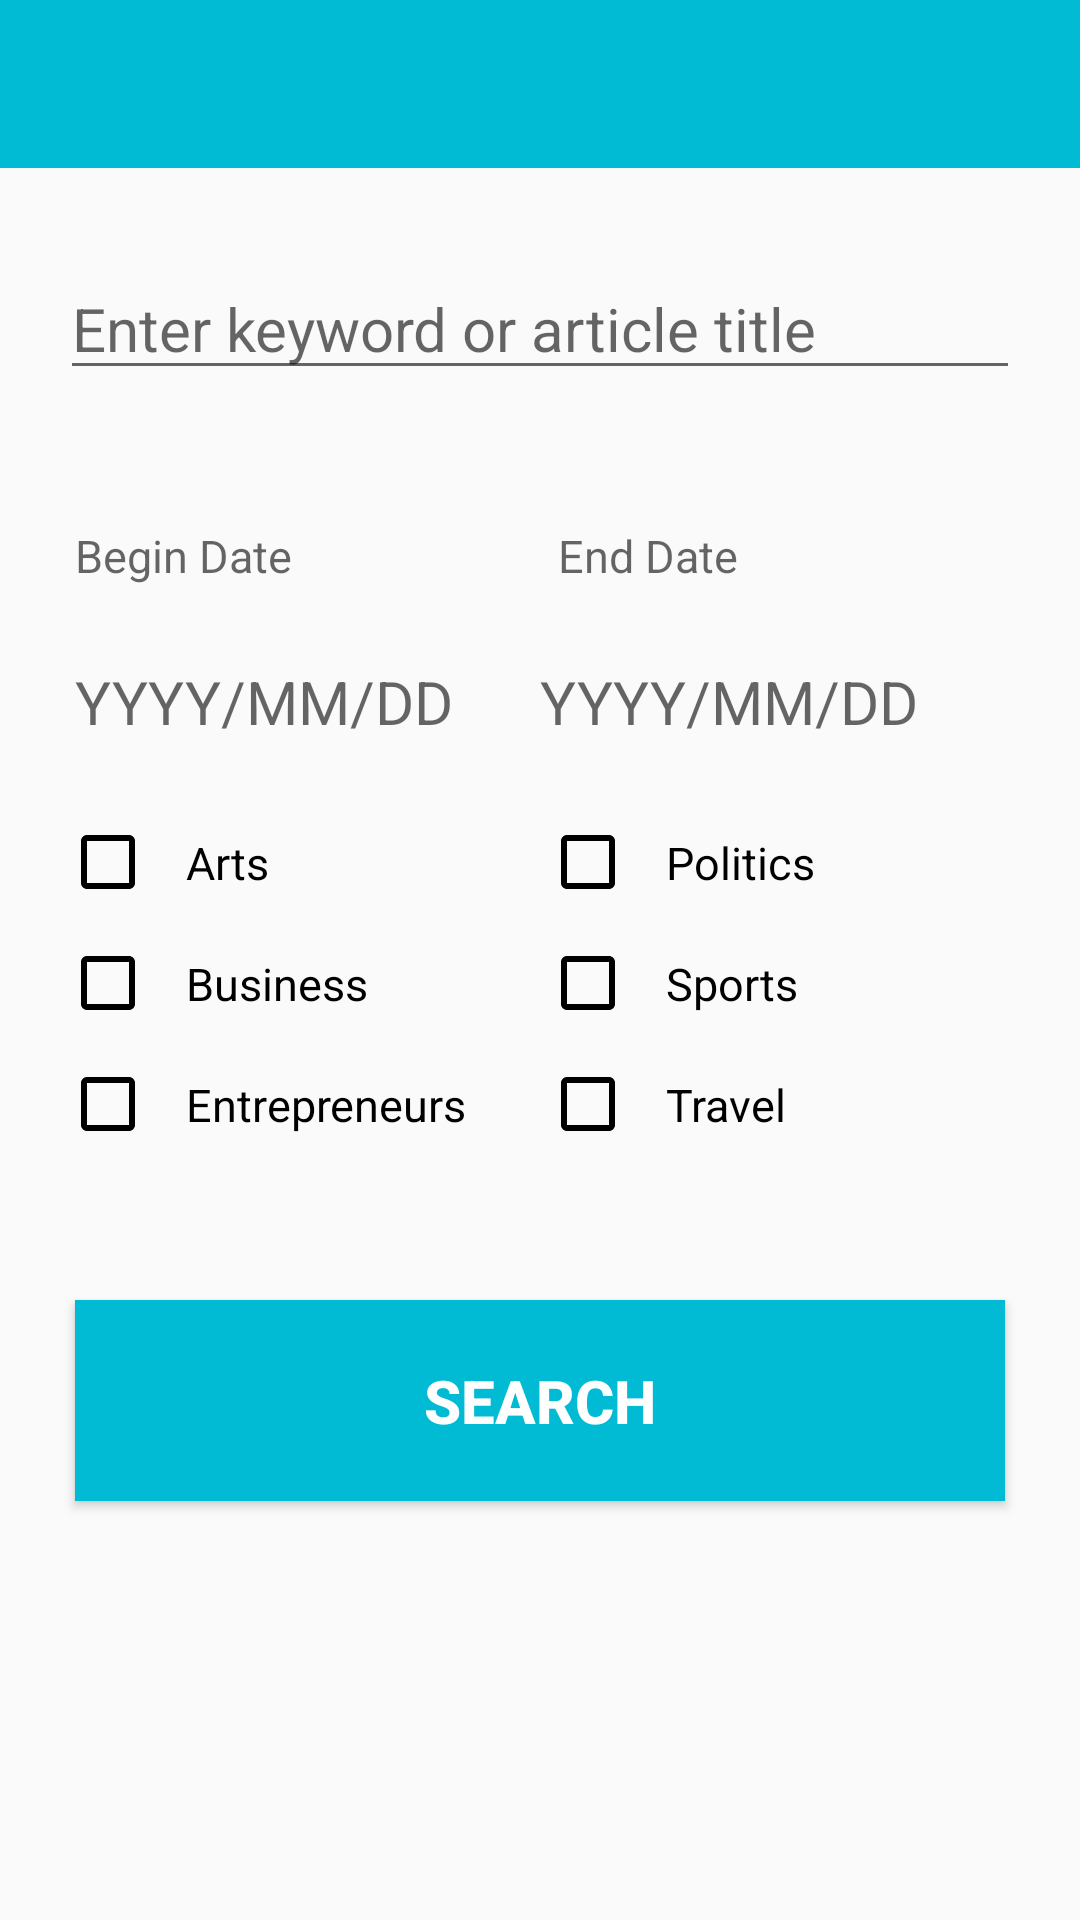

Produce the Android XML layout that renders to this screen, including the resource entries it uses.
<!-- AndroidManifest.xml: application theme AppTheme -->
<!-- res/layout/fragment_search.xml -->
<?xml version="1.0" encoding="utf-8"?>
<LinearLayout xmlns:android="http://schemas.android.com/apk/res/android"
    xmlns:tools="http://schemas.android.com/tools"
    android:layout_width="match_parent"
    android:layout_height="match_parent"
    tools:context=".controllers.fragments.search.SearchFragment"
    android:orientation="vertical">

    
    <include
        layout="@layout/toolbar"
        android:layout_width="match_parent"
        android:layout_height="wrap_content" />

    
    <include
        layout="@layout/search_query"
        android:layout_width="match_parent"
        android:layout_height="wrap_content"
        />

    

    <LinearLayout
        android:id="@+id/search_date_linear_layout"
        android:layout_width="match_parent"
        android:layout_height="wrap_content"
        android:orientation="horizontal"
        android:layout_margin="25dp">

        

        <LinearLayout
            android:layout_width="match_parent"
            android:layout_height="wrap_content"
            android:orientation="horizontal">

            <TextView
                android:layout_width="wrap_content"
                android:layout_height="match_parent"
                android:layout_weight="1"
                android:textSize="15sp"
                android:hint="@string/begin_date"/>

            <TextView
                android:layout_width="wrap_content"
                android:layout_height="match_parent"
                android:layout_weight="1"
                android:textSize="15sp"
                android:hint="@string/end_date"/>

          </LinearLayout>

        </LinearLayout>

    

    <LinearLayout
        android:layout_width="match_parent"
        android:layout_height="wrap_content"
        android:orientation="horizontal"
        android:layout_marginStart="25dp"
        android:layout_marginEnd="25dp">


        <TextView
            android:id="@+id/search_fragment_begin_date"
            android:hint="@string/date_format"
            android:layout_width="wrap_content"
            android:layout_height="match_parent"
            android:layout_weight="1"
            android:textSize="20sp" />

        <TextView
            android:id="@+id/search_fragment_end_date"
            android:hint="@string/date_format"
            android:layout_width="wrap_content"
            android:layout_height="match_parent"
            android:layout_weight="1"
            android:textSize="20sp" />

    </LinearLayout>

    
    <include
        layout="@layout/search_checkbox"
        android:layout_width="match_parent"
        android:layout_height="wrap_content"/>

    
    <Button
        android:id="@+id/search_fragment_button_search"
        android:layout_width="match_parent"
        android:layout_height="wrap_content"
        android:padding="20dp"
        android:layout_margin="25dp"
        android:textSize="20sp"
        android:textStyle="bold"
        android:textColor="#FFFFFF"
        android:background="@color/colorPrimary"
        android:text="@string/search_button_text"/>

</LinearLayout>
<!-- res/layout/toolbar.xml (included above) -->
<?xml version="1.0" encoding="utf-8"?>
<LinearLayout xmlns:android="http://schemas.android.com/apk/res/android"
    android:layout_width="match_parent"
    android:layout_height="match_parent"
    xmlns:app="http://schemas.android.com/apk/res-auto">

    <android.support.v7.widget.Toolbar
        android:id="@+id/toolbar_main_activity"
        app:theme="@style/ToolbarTheme"
        app:popupTheme="@style/Toolbar.TitleText"
        android:layout_width="match_parent"
        android:layout_height="wrap_content"
        android:background="?attr/colorPrimary"
        android:minHeight="?attr/actionBarSize"
        app:titleTextColor="@android:color/white" />

</LinearLayout>
<!-- res/layout/search_query.xml (included above) -->
<?xml version="1.0" encoding="utf-8"?>
<LinearLayout xmlns:android="http://schemas.android.com/apk/res/android"
    android:layout_width="match_parent"
    android:layout_height="match_parent"
    xmlns:tools="http://schemas.android.com/tools"
    android:orientation="vertical"
    android:paddingTop="10dp">

    <EditText
        android:id="@+id/search_query"
        android:layout_width="match_parent"
        android:layout_height="wrap_content"
        android:layout_margin="20dp"
        android:hint="@string/search_hint"
        android:inputType="text"
        android:textColorHighlight="@color/colorPrimary"
        android:textColorLink="@color/colorPrimary"
        android:textSize="20sp"
        android:autofillHints="query"
        tools:ignore="UnusedAttribute" />

</LinearLayout>
<!-- res/layout/search_checkbox.xml (included above) -->
<?xml version="1.0" encoding="utf-8"?>
<LinearLayout xmlns:android="http://schemas.android.com/apk/res/android"
    android:layout_width="match_parent"
    android:layout_height="match_parent">

    <LinearLayout
        android:id="@+id/check_box_linear_layout"
        android:layout_width="match_parent"
        android:layout_height="wrap_content"
        android:baselineAligned="false"
        android:gravity="fill_horizontal"
        android:orientation="horizontal"

        android:padding="20dp">

        
        <LinearLayout
            android:layout_width="0dp"
            android:layout_height="match_parent"
            android:layout_weight="1"
            android:orientation="vertical">

            <CheckBox
                android:id="@+id/arts_check_box"
                android:layout_width="wrap_content"
                android:layout_height="wrap_content"
                android:padding="10dp"
                android:theme="@style/checkBoxesStyle"
                android:text="@string/arts"
                android:textSize="15sp"
                android:textColor="@color/colorSection"/>

            <CheckBox
                android:id="@+id/business_check_box"
                android:layout_width="wrap_content"
                android:layout_height="wrap_content"
                android:padding="10dp"
                android:theme="@style/checkBoxesStyle"
                android:text="@string/business"
                android:textSize="15sp"
                android:textColor="@color/colorSection"/>

            <CheckBox
                android:id="@+id/entrepreneurs_check_box"
                android:layout_width="wrap_content"
                android:layout_height="wrap_content"
                android:padding="10dp"
                android:theme="@style/checkBoxesStyle"
                android:text="@string/entrepreneurs"
                android:textSize="15sp"
                android:textColor="@color/colorSection"/>

        </LinearLayout>

        
        <LinearLayout
            android:layout_width="0dp"
            android:layout_height="match_parent"
            android:layout_weight="1"
            android:orientation="vertical">

            <CheckBox
                android:id="@+id/politics_check_box"
                android:layout_width="wrap_content"
                android:layout_height="wrap_content"
                android:padding="10dp"
                android:theme="@style/checkBoxesStyle"
                android:text="@string/politics"
                android:textSize="15sp"
                android:textColor="@color/colorSection"/>

            <CheckBox
                android:id="@+id/sports_check_box"
                android:layout_width="wrap_content"
                android:layout_height="wrap_content"
                android:padding="10dp"
                android:theme="@style/checkBoxesStyle"
                android:text="@string/sports"
                android:textSize="15sp"
                android:textColor="@color/colorSection"/>

            <CheckBox
                android:id="@+id/travel_check_box"
                android:layout_width="wrap_content"
                android:layout_height="wrap_content"
                android:padding="10dp"
                android:theme="@style/checkBoxesStyle"
                android:text="@string/travel"
                android:textSize="15sp"
                android:textColor="@color/colorSection"/>

        </LinearLayout>
    </LinearLayout>
</LinearLayout>
<!-- resources referenced by this layout -->
<resources>
  <color name="colorPrimary">#00BBD3</color>
  <color name="colorSection">#000</color>
  <string name="arts">Arts</string>
  <string name="begin_date" tools:ignore="ExtraTranslation">Begin Date</string>
  <string name="business">Business</string>
  <string name="date_format" translatable="false">YYYY/MM/DD</string>
  <string name="end_date">End Date</string>
  <string name="entrepreneurs">Entrepreneurs</string>
  <string name="politics">Politics</string>
  <string name="search_button_text">Search</string>
  <string name="search_hint">Enter keyword or article title</string>
  <string name="sports">Sports</string>
  <string name="travel">Travel</string>
  <style name="Toolbar.TitleText" parent="TextAppearance.Widget.AppCompat.Toolbar.Title">
          <item name="android:textSize">20sp</item>
      </style>
  <style name="ToolbarTheme" parent="@style/ThemeOverlay.AppCompat.Light">
          
          <item name="android:textColorPrimary">@color/colorTitle</item>
          <item name="colorControlNormal">@color/colorTitle</item>
          <item name="android:actionMenuTextColor">@color/colorTitle</item>
      </style>
  <style name="checkBoxesStyle" parent="Theme.AppCompat">
          <item name="colorAccent">@color/checkboxes_color</item>
          <item name="android:textColorSecondary">@color/colorSection</item>
      </style>
  <style name="AppTheme" parent="Theme.AppCompat.Light.NoActionBar">
          
          <item name="colorPrimary">@color/colorPrimary</item>
          <item name="colorPrimaryDark">@color/colorPrimaryDark</item>
          <item name="colorAccent">@color/colorAccent</item>
      </style>
  <color name="colorTitle">#FFFF</color>
  <color name="checkboxes_color">#00d2ff</color>
  <color name="colorPrimaryDark">#008ba2</color>
  <color name="colorAccent">#ffee58</color>
</resources>
